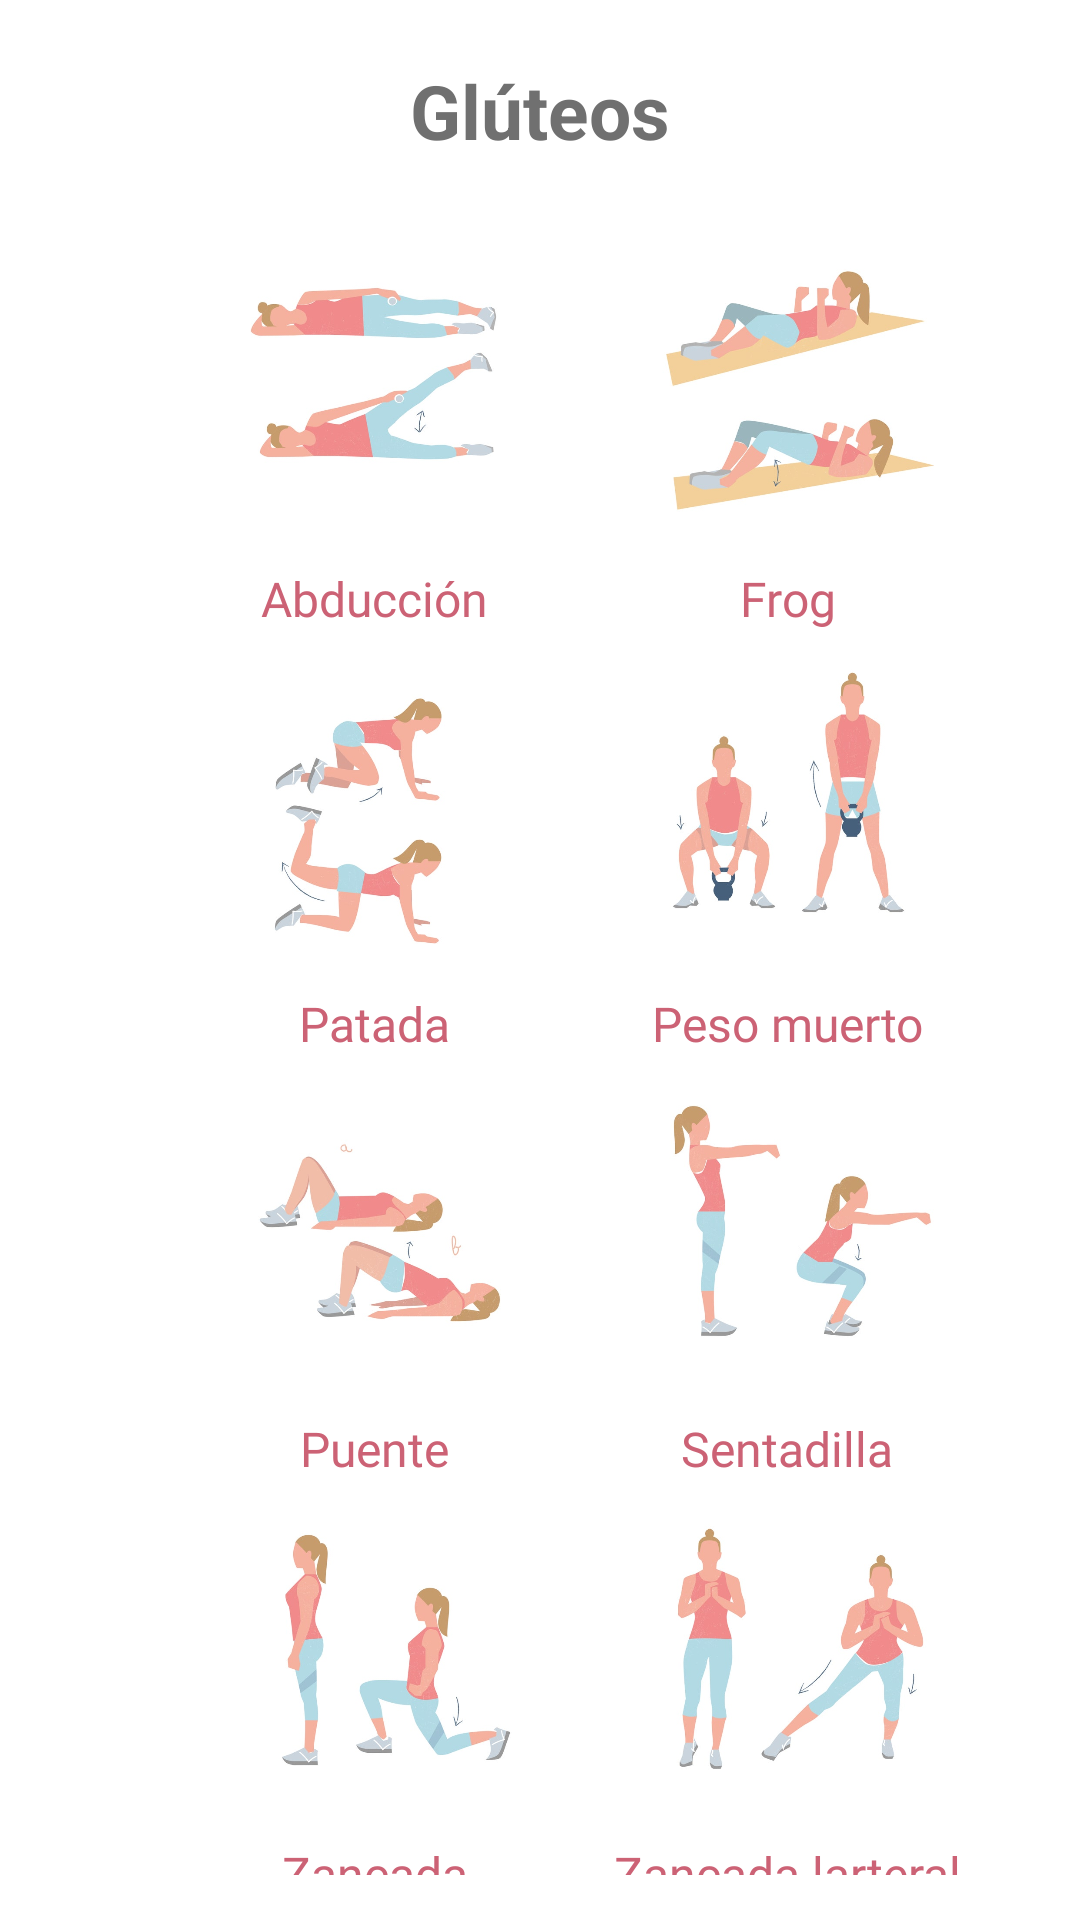

Reconstruct the res/layout file that produces this screen, plus the resources it refers to.
<!-- AndroidManifest.xml: application theme Theme.Vital -->
<!-- res/layout/activity_ejercicios_gluteos.xml -->
<?xml version="1.0" encoding="utf-8"?>
<LinearLayout xmlns:android="http://schemas.android.com/apk/res/android"
    xmlns:app="http://schemas.android.com/apk/res-auto"
    xmlns:tools="http://schemas.android.com/tools"
    android:layout_width="match_parent"
    android:layout_height="match_parent"
    android:orientation="vertical"
    android:background="@color/white"
    tools:context=".EjerciciosGluteos">

    <TextView
        android:layout_width="match_parent"
        android:layout_height="wrap_content"
        android:text="Glúteos"
        android:textColor="@color/gris"
        android:textSize="25dp"
        android:layout_marginTop="20dp"
        android:textStyle="bold"
        android:gravity="center_horizontal"/>

    <GridLayout
        android:layout_width="match_parent"
        android:layout_height="wrap_content"
        android:layout_marginHorizontal="20dp"
        android:layout_marginVertical="15dp"
        android:columnCount="2"
        android:orientation="horizontal">

        <ImageView
            android:id="@+id/imgAbdomen"
            android:layout_width="120dp"
            android:layout_height="120dp"
            android:src="@drawable/abduccion"
            android:layout_marginLeft="45dp"
            android:layout_gravity="center_horizontal"/>

        <ImageView
            android:id="@+id/imgFrog"
            android:layout_height="120dp"
            android:layout_width="120dp"
            android:src="@drawable/frog"
            android:layout_gravity="center_horizontal"/>

        <TextView
            android:layout_width="wrap_content"
            android:layout_height="wrap_content"
            android:layout_marginLeft="45dp"
            android:layout_gravity="center_horizontal"
            android:gravity="center_horizontal"
            android:text="Abducción"
            android:textSize="16sp"
            android:fontFamily="@font/poppinsregular"
            android:textColor="@color/rojo_claro"/>

        <TextView
            android:layout_width="wrap_content"
            android:layout_height="wrap_content"
            android:layout_gravity="center_horizontal"
            android:gravity="center_horizontal"
            android:text="Frog"
            android:textSize="16sp"
            android:fontFamily="@font/poppinsregular"
            android:textColor="@color/rojo_claro"/>

        <ImageView
            android:id="@+id/imgPatada"
            android:layout_width="120dp"
            android:layout_height="120dp"
            android:src="@drawable/patadagluteo"
            android:layout_marginLeft="45dp"
            android:layout_gravity="center_horizontal"/>

        <ImageView
            android:id="@+id/imgPesoMuerto"
            android:layout_height="120dp"
            android:layout_width="120dp"
            android:src="@drawable/pesomuerto"
            android:layout_gravity="center_horizontal"/>

        <TextView
            android:layout_width="wrap_content"
            android:layout_height="wrap_content"
            android:layout_marginLeft="45dp"
            android:layout_gravity="center_horizontal"
            android:gravity="center_horizontal"
            android:text="Patada"
            android:textSize="16sp"
            android:fontFamily="@font/poppinsregular"
            android:textColor="@color/rojo_claro"/>

        <TextView
            android:layout_width="wrap_content"
            android:layout_height="wrap_content"
            android:layout_gravity="center_horizontal"
            android:gravity="center_horizontal"
            android:text="Peso muerto"
            android:textSize="16sp"
            android:fontFamily="@font/poppinsregular"
            android:textColor="@color/rojo_claro"/>

        <ImageView
            android:id="@+id/imgPuente"
            android:layout_width="120dp"
            android:layout_height="120dp"
            android:src="@drawable/puente"
            android:layout_marginLeft="45dp"
            android:layout_gravity="center_horizontal"/>

        <ImageView
            android:id="@+id/imgSentadilla"
            android:layout_height="120dp"
            android:layout_width="120dp"
            android:src="@drawable/sentadilla"
            android:layout_gravity="center_horizontal"/>

        <TextView
            android:layout_width="wrap_content"
            android:layout_height="wrap_content"
            android:layout_marginLeft="45dp"
            android:layout_gravity="center_horizontal"
            android:gravity="center_horizontal"
            android:text="Puente"
            android:textSize="16sp"
            android:fontFamily="@font/poppinsregular"
            android:textColor="@color/rojo_claro"/>

        <TextView
            android:layout_width="wrap_content"
            android:layout_height="wrap_content"
            android:layout_gravity="center_horizontal"
            android:gravity="center_horizontal"
            android:text="Sentadilla"
            android:textSize="16sp"
            android:fontFamily="@font/poppinsregular"
            android:textColor="@color/rojo_claro"/>

        <ImageView
            android:layout_width="120dp"
            android:layout_height="120dp"
            android:src="@drawable/zancada"
            android:layout_marginLeft="45dp"
            android:layout_gravity="center_horizontal"/>

        <ImageView
            android:layout_height="120dp"
            android:layout_width="120dp"
            android:src="@drawable/zancadalateral"
            android:layout_gravity="center_horizontal"/>

        <TextView
            android:layout_width="wrap_content"
            android:layout_height="wrap_content"
            android:layout_marginLeft="45dp"
            android:layout_gravity="center_horizontal"
            android:gravity="center_horizontal"
            android:text="Zancada"
            android:textSize="16sp"
            android:fontFamily="@font/poppinsregular"
            android:textColor="@color/rojo_claro"/>

        <TextView
            android:layout_width="wrap_content"
            android:layout_height="wrap_content"
            android:layout_gravity="center_horizontal"
            android:gravity="center_horizontal"
            android:text="Zancada larteral"
            android:textSize="16sp"
            android:fontFamily="@font/poppinsregular"
            android:textColor="@color/rojo_claro"/>


    </GridLayout>

</LinearLayout>
<!-- resources referenced by this layout -->
<resources>
  <color name="gris">#707070</color>
  <color name="rojo_claro">#CC6275</color>
  <color name="white">#FFFFFF</color>
  <!-- drawable abduccion: jpg bitmap (drawable-hdpi, 23450 bytes) -->
  <!-- drawable frog: jpg bitmap (drawable-xxhdpi, 27549 bytes) -->
  <!-- drawable patadagluteo: jpg bitmap (drawable-hdpi, 25809 bytes) -->
  <!-- drawable pesomuerto: jpg bitmap (drawable-xhdpi, 28257 bytes) -->
  <!-- drawable puente: jpg bitmap (drawable-xxxhdpi, 23477 bytes) -->
  <!-- drawable sentadilla: jpg bitmap (drawable-xhdpi, 22129 bytes) -->
  <!-- drawable zancada: jpg bitmap (drawable-ldpi, 22904 bytes) -->
  <!-- drawable zancadalateral: jpg bitmap (drawable-mdpi, 27300 bytes) -->
  <style name="Theme.Vital" parent="Theme.MaterialComponents.DayNight.DarkActionBar">
          
          <item name="colorPrimary">@color/boton</item>
          <item name="colorPrimaryVariant">@color/verde_claro</item>
          <item name="colorOnPrimary">@color/white</item>
          
          <item name="colorSecondary">@color/rojo</item>
          <item name="colorSecondaryVariant">@color/gris</item>
          <item name="colorOnSecondary">@color/black</item>
          
          <item name="android:statusBarColor" tools:targetApi="l">?attr/colorPrimaryVariant</item>
          
      </style>
  <color name="boton">#F2F2F0</color>
  <color name="verde_claro">#C7D989</color>
  <color name="rojo">#BF3B53</color>
  <color name="black">#000000</color>
</resources>
